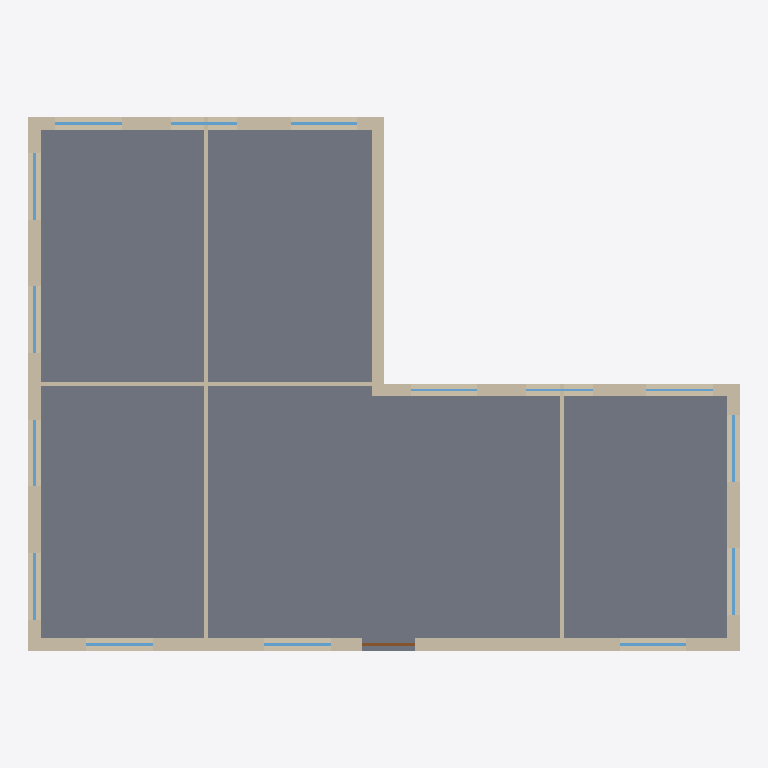
Plan cut of the same IFC building model at storey 'Ground floor' (level 0.00 m, cut at 1.40 m), seen from above with north up, elements coloured by IFC class: 15 windows (light blue), 9 walls (beige), 1 slab (grey), 1 door (brown). Cut surfaces are drawn darker.
Extent 16.0 m × 12.0 m × 10.0 m (x, y, z). Storeys (3): Ground floor at 0.00 m; 1st floor at 3.20 m; 2nd floor at 6.40 m. Elements (79): 47 IfcWindow, 27 IfcWall, 4 IfcSlab, 1 IfcDoor.

HEADER;
FILE_DESCRIPTION(('ViewDefinition [ReferenceView_V1.2]'),'2;1');
FILE_NAME('example-block.ifc','2026-09-05T12:00:00',(''),(''),'Bauwerk','Bauwerk','');
FILE_SCHEMA(('IFC4'));
ENDSEC;
DATA;
#12=IFCPROJECT('0t77lboq3dfjRc0GEyz6Rq',$,'Office block',$,$,$,$,(#10),#5);
#15=IFCSITE('3s1wmRCTZVLdkPHW4iNhUC',$,'Site',$,$,#14,$,$,.ELEMENT.,$,$,$,$,$);
#18=IFCBUILDING('1qc688gHaXpVONQYOqYd7J',$,'Office block',$,$,#17,$,$,.ELEMENT.,$,$,$);
#23=IFCBUILDINGSTOREY('2oFL_93YzUaeK8qSSH2cmO',$,'Ground floor',$,$,#22,$,$,.ELEMENT.,0.0);
#842=IFCBUILDINGSTOREY('10E2xb73FnodRviJC31TZW',$,'1st floor',$,$,#841,$,$,.ELEMENT.,3.2);
#1650=IFCBUILDINGSTOREY('10DV1Ed3RvuUy1AU1w$aS3',$,'2nd floor',$,$,#1649,$,$,.ELEMENT.,6.4);
#756=IFCSLAB('10uiwyeVZfUmx1duwRZyLj',$,'Floor Ground floor',$,$,#742,#755,$,.FLOOR.);
#49=IFCWALL('3ES5LTDVh1F0w8Rgk5gN_g',$,'Wall 1',$,$,#38,#48,$,.SOLIDWALL.);
#550=IFCWALL('39S4r_ClgyWn68SsI2gNhn',$,'Wall 6',$,$,#539,#549,$,.SOLIDWALL.);
#429=IFCWALL('3AS4yHCVgwy1A8TFU1gNbU',$,'Wall 5',$,$,#418,#428,$,.SOLIDWALL.);
#289=IFCWALL('3CS58tD$h4OX28ST63gNo4',$,'Wall 3',$,$,#278,#288,$,.SOLIDWALL.);
#410=IFCWALL('3BS52aEFh5zG_8S3w4gNuN',$,'Wall 4',$,$,#399,#409,$,.SOLIDWALL.);
#202=IFCWALL('3DS5FADlh2pms8RHY6gO4z',$,'Wall 2',$,$,#191,#201,$,.SOLIDWALL.);
#705=IFCWALL('0dE$u1rXCGXkinBzSd1lbq',$,'Interior wall 1',$,$,#694,#704,$,.PARTITIONING.);
#737=IFCWALL('0QJ7YaB$fItNJOHXwLJkmt',$,'Interior wall 3',$,$,#726,#736,$,.PARTITIONING.);
#721=IFCWALL('0JsOKXgEM2zDIliUksolk_',$,'Interior wall 2',$,$,#710,#720,$,.PARTITIONING.);
#116=IFCWINDOW('3ku06bswiqE5fJFh_c34AY',$,'Window',$,$,#104,#115,$,1.5,1.5,.WINDOW.,$,$);
#150=IFCWINDOW('3RuY9JRgXA2cTLaSsf2WZ4',$,'Window',$,$,#138,#149,$,1.5,1.5,.WINDOW.,$,$);
#237=IFCWINDOW('3TuYLvRAX6v6LLZgUh2Wlg',$,'Window',$,$,#225,#236,$,1.5,1.5,.WINDOW.,$,$);
#271=IFCWINDOW('3SuYFcRQX8TsHLZHIi2Wrz',$,'Window',$,$,#259,#270,$,1.5,1.5,.WINDOW.,$,$);
#532=IFCWINDOW('3YuYrOPwW$1LvLWwAY2Vs$',$,'Window',$,$,#520,#531,$,1.5,1.5,.WINDOW.,$,$);
#585=IFCWINDOW('1XvJFSuA_vHTLDy3AZ1y2x',$,'Window',$,$,#573,#584,$,1.5,1.5,.WINDOW.,$,$);
#619=IFCWINDOW('1YvJLltw_tijPDySMY1xye',$,'Window',$,$,#607,#618,$,1.5,1.5,.WINDOW.,$,$);
#687=IFCWINDOW('1avJYLtQ_qZDHDxf_a1y9E',$,'Window',$,$,#675,#686,$,1.5,1.5,.WINDOW.,$,$);
#184=IFCWINDOW('3QuY30RwXBdMPLa3gg2WfN',$,'Window',$,$,#172,#183,$,1.5,1.5,.WINDOW.,$,$);
#464=IFCWINDOW('3WuYeoQQX2As1LXiYe2WSn',$,'Window',$,$,#452,#463,$,1.5,1.5,.WINDOW.,$,$);
#498=IFCWINDOW('3ZuYxhPgWzSbzLXJMX2Vmi',$,'Window',$,$,#486,#497,$,1.5,1.5,.WINDOW.,$,$);
#653=IFCWINDOW('1ZvJS2tg_s7zDDxGob1yFX',$,'Window',$,$,#641,#652,$,1.5,1.5,.WINDOW.,$,$);
#82=IFCDOOR('3ju00ItAirorbJFIod34Gr',$,'Door',$,$,#71,#81,$,2.2,1.2,.DOOR.,$,$);
#324=IFCWINDOW('3VuYYVQgX3lcDLYu6b2W9u',$,'Window',$,$,#312,#323,$,1.5,1.5,.WINDOW.,$,$);
#358=IFCWINDOW('3UuYSCQwX5KM9LYUwc2WGB',$,'Window',$,$,#346,#357,$,1.5,1.5,.WINDOW.,$,$);
#392=IFCWINDOW('3XuYl5QAX0c65LY5kd2WMU',$,'Window',$,$,#380,#391,$,1.5,1.5,.WINDOW.,$,$);
ENDSEC;
